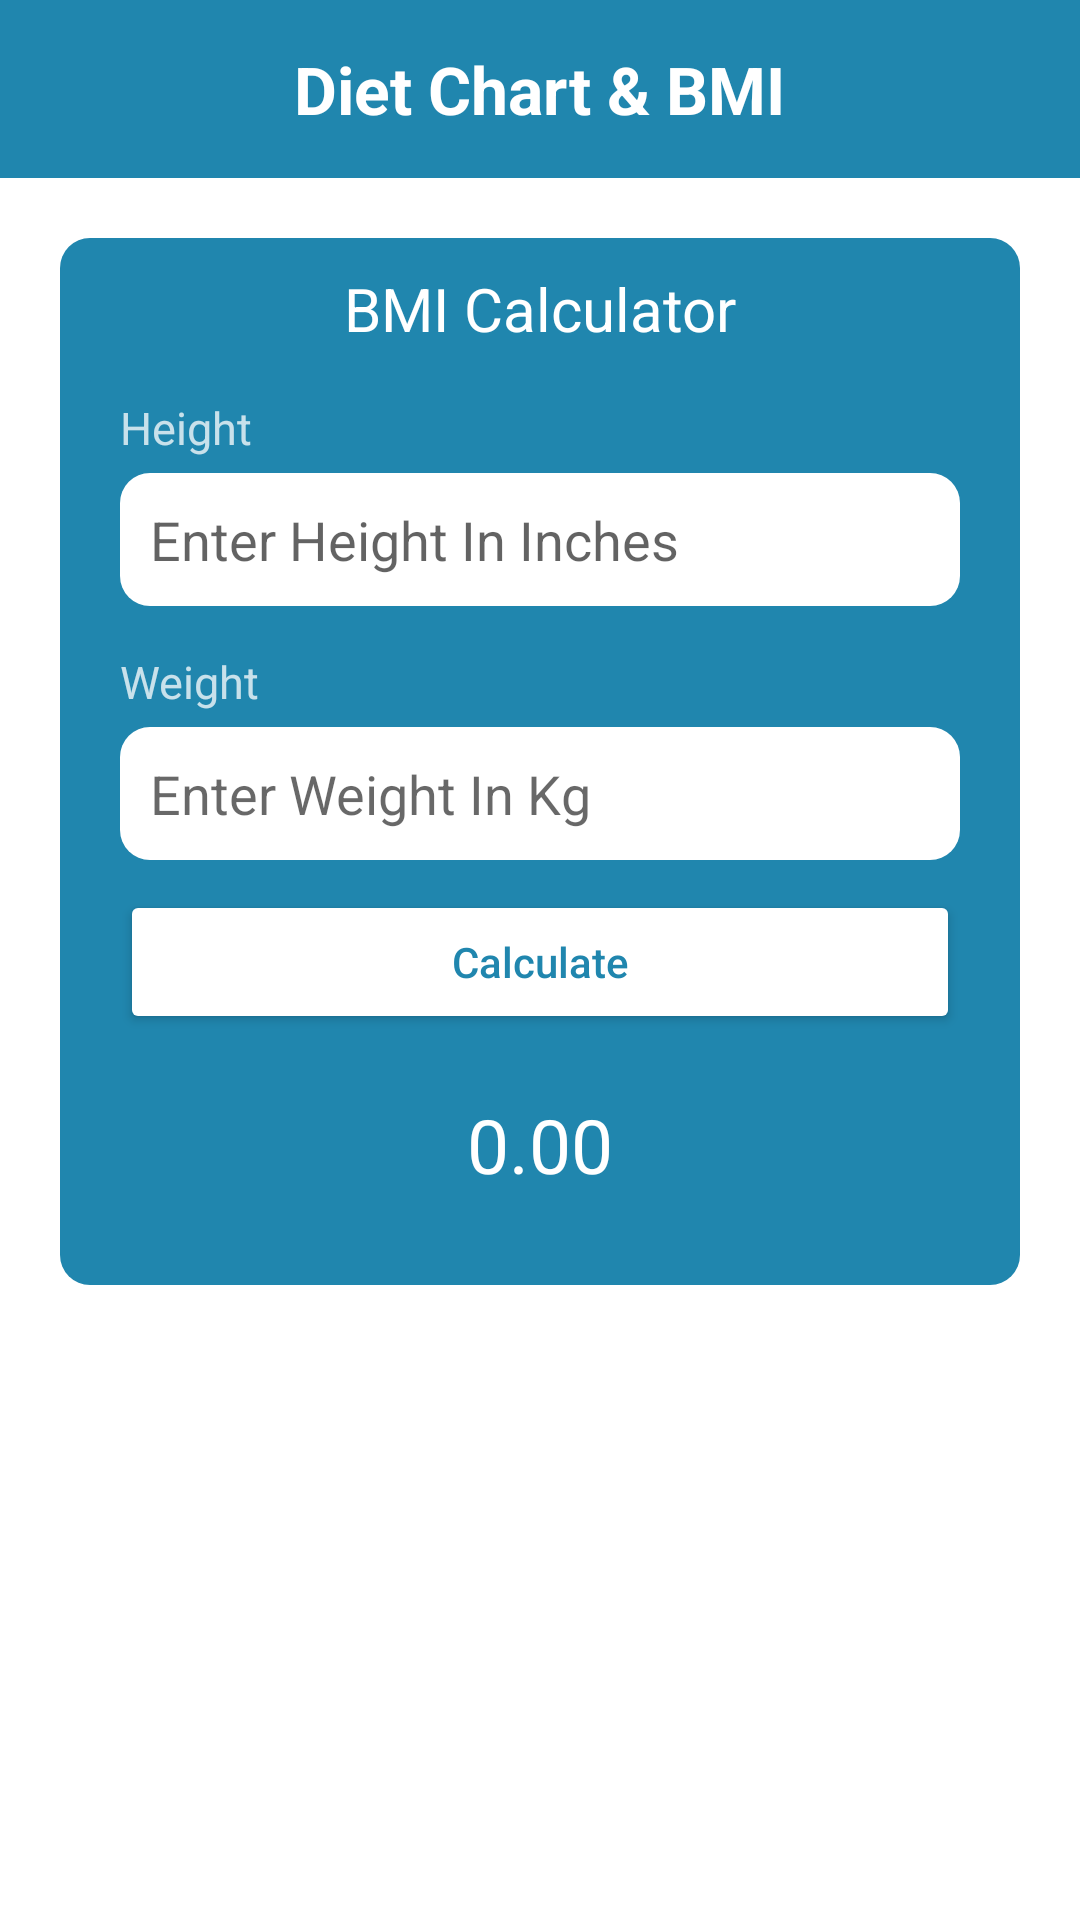

Produce the Android XML layout that renders to this screen, including the resource entries it uses.
<!-- AndroidManifest.xml: application theme Theme.Group2_Project -->
<!-- res/layout/activity_bmi.xml -->
<?xml version="1.0" encoding="utf-8"?>
<LinearLayout xmlns:android="http://schemas.android.com/apk/res/android"
    xmlns:app="http://schemas.android.com/apk/res-auto"
    xmlns:tools="http://schemas.android.com/tools"
    android:layout_width="match_parent"
    android:layout_height="match_parent"
    android:background="@color/white"
    android:orientation="vertical"
    tools:context=".BmiActivity">
    <RelativeLayout
        android:id="@+id/rlActionbar"
        android:layout_width="match_parent"
        android:layout_alignParentTop="true"
        android:paddingVertical="15sp"
        android:background="@color/purple_700"
        android:layout_height="wrap_content">

        <ImageView
            android:id="@+id/imgBack"
            android:layout_width="30dp"
            android:layout_height="wrap_content"
            android:layout_centerVertical="true"

            android:layout_marginHorizontal="20sp"
            android:adjustViewBounds="true"
            android:src="@drawable/ic_baseline_arrow_back_ios_24"
            app:tint="@color/white" />

        <TextView
            android:layout_width="wrap_content"
            android:layout_height="wrap_content"
            android:layout_centerInParent="true"
            android:text="Diet Chart &amp; BMI"
            android:textColor="@color/white"
            android:textSize="22sp"
            android:textStyle="bold" />
    </RelativeLayout>
    <RelativeLayout
        android:layout_width="match_parent"
        android:layout_height="wrap_content"
        android:layout_margin="20dp"
        app:cardBackgroundColor="#00000000"
        app:cardCornerRadius="10sp"
        app:cardElevation="5dp"
        app:cardUseCompatPadding="true"
        >

        <LinearLayout
            android:layout_width="match_parent"
            android:layout_height="wrap_content"
            android:orientation="vertical"
            android:padding="10sp"
            android:background="@drawable/bg_transparent_item"
            >

            <TextView
                android:layout_width="match_parent"
                android:layout_height="wrap_content"
                android:layout_gravity="center_horizontal"
                android:text="@string/bmi_calculator"
                android:gravity="center"
                android:paddingBottom="10sp"
                android:textColor="@color/white"
                android:textSize="20sp" />
            <LinearLayout
                android:layout_width="match_parent"
                android:background="@drawable/bg_transparent_item"
                android:layout_height="1dp"/>
            <TextView
                android:layout_width="wrap_content"
                android:layout_height="wrap_content"
                android:layout_marginStart="5dp"
                android:layout_marginEnd="5dp"
                android:padding="5dp"
                android:text="@string/height"
                android:textColor="#C1FFFFFF"
                android:textSize="15sp" />

            <EditText
                android:id="@+id/etHeight"
                android:layout_width="match_parent"
                android:layout_height="wrap_content"
                android:layout_marginHorizontal="10dp"
                android:textColorHint="#9C000000"
                android:hint="@string/enter_height_in_inches"
                android:background="@drawable/bg_white_item"
                android:padding="10sp"
                android:textColor="@color/black"
                android:inputType="number" />

            <TextView
                android:layout_width="wrap_content"
                android:layout_height="wrap_content"
                android:layout_marginStart="5dp"
                android:layout_marginEnd="5dp"
                android:padding="5dp"
                android:layout_marginTop="10sp"
                android:text="@string/weight"
                android:textColor="#C1FFFFFF"
                android:textSize="15sp" />

            <EditText
                android:id="@+id/etWeight"
                android:layout_width="match_parent"
                android:layout_height="wrap_content"
                android:layout_marginHorizontal="10dp"
                android:textColorHint="#97000000"
                android:textColor="@color/black"
                android:padding="10sp"
                android:background="@drawable/bg_white_item"
                android:hint="@string/enter_weight_in_kg"
                android:inputType="number" />

            <Button
                android:id="@+id/btnCalculate"
                android:layout_width="match_parent"
                android:layout_height="wrap_content"
                android:backgroundTint="@color/white"
                android:textColor="@color/purple_500"
                android:layout_marginTop="10sp"
                android:layout_marginHorizontal="10sp"
                android:layout_gravity="center_horizontal"
                android:text="@string/calculate"
                android:textAllCaps="false" />

            <TextView
                android:id="@+id/tvResult"
                android:layout_width="wrap_content"
                android:layout_height="wrap_content"
                android:layout_gravity="center_horizontal"
                android:layout_margin="20dp"
                android:text="0.00"
                android:textColor="@color/white"
                android:textSize="25sp"

                />


        </LinearLayout>

    </RelativeLayout>

    
    
    
    
    
    
    
    
    
    
    
    
    <TextView
        android:id="@+id/textViewYouLink"
        android:layout_width="wrap_content"
        android:layout_height="wrap_content"
        android:layout_centerInParent="true"
        android:textColor="@color/white"
        android:gravity="center"
        android:backgroundTint="@color/white"
        android:layout_marginHorizontal="10sp"
        android:textColorLink="@color/white"
        android:text="@string/messageWithYLink"
        android:textSize="22sp"
        />

</LinearLayout>
<!-- resources referenced by this layout -->
<resources>
  <color name="black">#FF000000</color>
  <color name="purple_500">#2086AE</color>
  <color name="purple_700">#2086AE</color>
  <color name="white">#FFFFFFFF</color>
  <!-- drawable bg_transparent_item (drawable) -->
  <?xml version="1.0" encoding="utf-8"?>
  <shape xmlns:android="http://schemas.android.com/apk/res/android"
      android:shape="rectangle">
      <corners android:radius="10sp"/>
      <solid android:color="@color/purple_500"/>
  
  </shape>
  <!-- drawable bg_white_item (drawable) -->
  <?xml version="1.0" encoding="utf-8"?>
  <shape xmlns:android="http://schemas.android.com/apk/res/android"
      android:shape="rectangle">
      <corners android:radius="10sp"/>
      <solid android:color="@color/white"/>
  
  </shape>
  <string name="bmi_calculator">BMI Calculator</string>
  <string name="calculate">Calculate</string>
  <string name="enter_height_in_inches">Enter Height In Inches</string>
  <string name="enter_weight_in_kg">Enter Weight In Kg</string>
  <string name="height">Height</string>
  <string name="messageWithYLink"><a href="http://www.euro.who.int/en/health-topics/health-emergencies/coronavirus-covid-19/publications-and-technical-guidance/food-and-nutrition-tips-during-self-quarantine">Click Here for Diet Chart during Self-Quarantine</a></string>
  <string name="weight">Weight</string>
  <style name="Theme.Group2_Project" parent="Theme.AppCompat.Light.NoActionBar">
          
          <item name="colorPrimary">@color/teal_200</item>
          <item name="colorPrimaryVariant">@color/teal_700</item>
          <item name="colorOnPrimary">@color/white</item>
          
          <item name="colorSecondary">@color/teal_200</item>
          <item name="colorSecondaryVariant">@color/teal_700</item>
          <item name="colorOnSecondary">@color/black</item>
          <item name="android:textColorHint">#60FFFFFF</item>
  
          
          <item name="android:statusBarColor" tools:targetApi="l">?attr/colorPrimaryVariant</item>
          
      </style>
  <color name="teal_200">#FF03DAC5</color>
  <color name="teal_700">#2086AE</color>
</resources>
